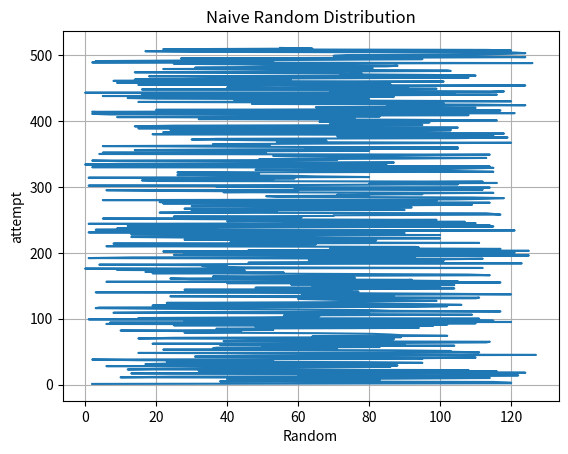

Recreate this plot in Python.
import random
import matplotlib
import matplotlib.pyplot as plt
import numpy as np

s = [None]

def naiveRandom127():
    generatedNumber = random.randint(0, 254)
    naiveRandom = generatedNumber % 128
    return naiveRandom



def main():
    for i in range(1, 512):
       s.append(naiveRandom127())

    print(str(s))

    t = np.arange(0, 512, 1)
    fig, ax = plt.subplots()
    ax.plot(s, t)

    ax.set(xlabel='Random', ylabel='attempt',
           title='Naive Random Distribution')
    ax.grid()

    fig.savefig("test.png")
    plt.show()

if __name__ == "__main__":
    main()

